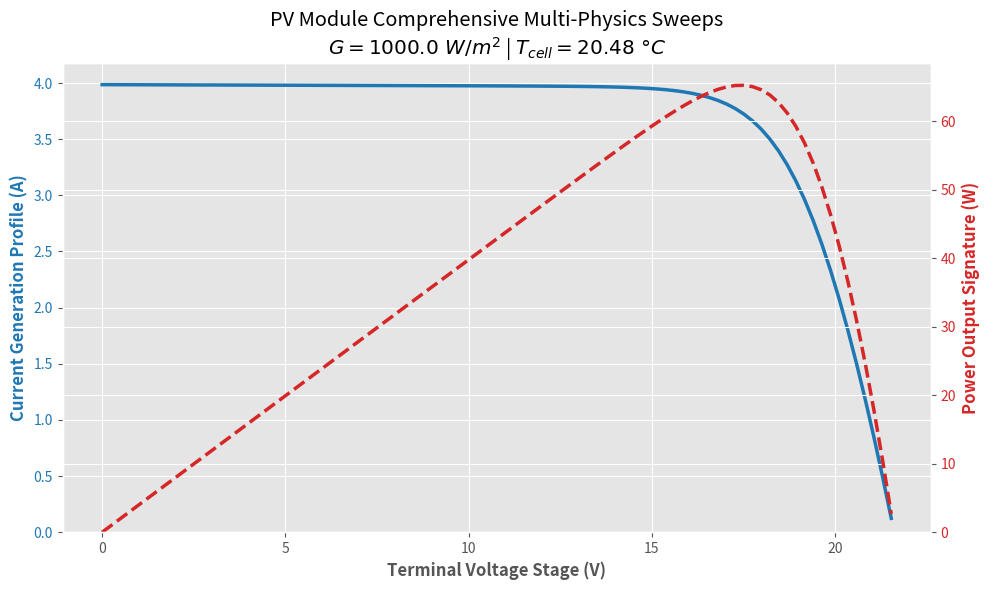

Recreate this plot in Python.
# %% [markdown]
# # Silicon Photovoltaic Solar Cell Model
# 
# This notebook provides a fluid-agnostic, open-source Python implementation of a photovoltaic (PV) array generator based on a high-fidelity **equivalent circuit one-diode model**. 
# 
# The code evaluates electrical output implicitly using non-linear transcendental equations alongside a transient **dynamic thermal lumped capacitance model** to resolve real-time operating cell temperatures ($T_{\text{cell}}$).
# 
# ## 🔬 Modeling Architecture & State Points
# The engine models the standard equivalent electrical framework:
# * **Photocurrent generation ($I_L$):** Linearly bound to shifting incident irradiance.
# * **Diode Saturation Interterface ($I_D$):** Dictates non-linear shock-losses across the p-n junction.
# * **Lumped Thermal Balance:** Tracks transient temperature trajectories ($C_t \frac{dT}{dt}$) under changing radiative inputs.
# 
# # 🔬 Scholarly Reference Link
# The underlying mathematical architecture and parameters are verified against the design criteria utilized in:
# * **Boodaghi, H.**, et al. (2026). *"Achieving holistic sustainability in solar-hydrogen systems: A 6E-based multi-objective optimization of a PV–PEMFC–PEME–ORC integrated framework."* **Thermal Science and Engineering Progress**. https://doi.org/10.1016/j.tsep.2026.104773
# 
# ---
# 
# ### ⚙️ Core Thermodynamic & Electrical Modeling Assumptions
# 1. **Uniform Temperature Field:** The entire photovoltaic module laminate is modeled as a single lumped thermal capacitance mass ($C_t$), assuming uniform internal thermal conductivity ($\nabla T = 0$).
# 2. **Stable Parasitic Shunt:** Shunt resistance ($R_{\text{sh}}$) accounts for crystalline edge leakage and is treated as an independent constant under minor temperature shifts.
# 3. **Ideal Semiconductor Boundary:** Band gap energy boundaries ($e_{\text{gap}} = 1.12\text{ eV}$) remain unshifted across localized ambient variance.
# 4. **Isothermal Series Resistance:** Internal grid-wire ohmetic series resistance ($R_s$) is assumed decoupled from shifting local array profiles.

# %%
import numpy as np
from scipy.optimize import fsolve
from scipy.integrate import solve_ivp
import matplotlib.pyplot as plt

# Enforce clean academic plot profiles
plt.style.use('ggplot')

print("--- Cell 1: Scientific Optimization Engine Initialized Natively ---")

# %% [markdown]
# # 1. Component Boundaries & Ambient Real-Time Inputs
# Initializes the reference cell conditions ($\text{STC}$: $1000\text{ W/m}^2$, $298\text{ K}$) alongside localized, real-time transient environmental metrics captured from the paper's default baseline state.

# %%
# =============================================================================
# 1. INPUT PARAMETERS & MODULE BOUNDARY CONDITIONS (SI UNITS)
# =============================================================================

# ---------- Semiconductor & Cell Reference Constants ----------
e_gap       = 1.12           # Silicon band gap energy barrier [eV]
N_s         = 36             # Number of solar cells linked in stack series [-]
I_sc_ref    = 4.0            # Reference short-circuit current limit [A]
U_oc_ref    = 21.3           # Reference open-circuit voltage limit [V]
T_cell_ref  = 298.0          # Reference cell temperature state [K] (25 °C)
G_T_ref     = 1000.0         # Reference incident solar irradiance flux [W/m²]
I_mp_ref    = 3.66           # Reference current output at maximum power point [A]
U_mp_ref    = 17.5           # Reference voltage output at maximum power point [V]

# ---------- Dynamic Temperature Scaling Modifiers ----------
mu_Isc      = 3e-3           # Short-circuit current thermal coefficient [A/K]
mu_Uoc      = -0.073         # Open-circuit voltage thermal coefficient [V/K]
R_sh        = 1000.0         # Array internal shunt parallel resistance [Ohms]

# ---------- Array Geometry & NOCT Structural Benchmarks ----------
W           = 0.5016         # Photovoltaic module width metric [m]
L           = 1.1082         # Photovoltaic module length metric [m]
A_cell      = W * L          # Net radiative capture surface area [m²]
T_c_NOCT    = 273.15 + 49.0  # Nominal Operating Cell Temperature threshold [K]
G_T_NOCT    = 800.0          # Incident solar irradiance at NOCT benchmark [W/m²]
T_amb_NOCT  = 273.15 + 20.0  # Ambient air fluid temperature at NOCT [K]
taualpha    = 0.9            # Laminate trans-absorptance parameter product [-]

# ---------- Dynamic Environmental & Operational Inputs ----------
U_cell      = 24.393 / 2.0   # Assigned system operating point voltage state [V]
G_T         = 1000.0         # Incident real-world solar radiation flux [W/m²]
T_amb       = 273.15 + 19.7  # Real-time ambient fluid atmospheric temperature [K]
T_cell_ini  = 273.15 + 20.0  # Initial module core starting temperature state [K]
DELT        = 60.0           # Discretized integration time execution window [s]
C_t         = 100000.0       # Lumped thermal capacitance factor [J/K]

print("--- Cell 2: System Specifications & Environmental Bounds Injected ---")

# %% [markdown]
# # 2. Reference State Intrinsic Property Resolution
# Computes baseline junction parameters including diode reverse saturation thresholds ($I_{o,\text{ref}}$) and curve parameters prior to entering active operational time sweeps.

# %%
# =============================================================================
# 2. INTRINSIC CONSTANTS RESOLUTION
# =============================================================================
I_L_ref = I_sc_ref           # Equate starting light current directly to STC short circuit current

# Curve fitting parameter at reference states
a_ref = (mu_Uoc * T_cell_ref - U_oc_ref + e_gap * N_s) / ((mu_Isc * T_cell_ref / I_L_ref) - 3.0)

# Diode reverse saturation threshold current
I_o_ref = I_L_ref * np.exp(-U_oc_ref / a_ref)

# Crystalline grid series resistance (assumed uniform over thermal fluctuations)
R_s = (a_ref * np.log(1.0 - I_mp_ref / I_L_ref) - U_mp_ref + U_oc_ref) / I_mp_ref

print("--- Cell 3: Material Intrinsic States Resolved Successfully ---")
print(f"  Diode Fitting Factor (a_ref)     : {a_ref:.4f} V")
print(f"  Saturation Current   (I_o_ref)   : {I_o_ref:.4e} A")
print(f"  Series Resistance    (R_s)       : {R_s:.4f} Ohms")

# %% [markdown]
# # 3. Coupled Algebraic-Differential Solver Engine
# Contains the core mathematical models: the implicit transcendental root-finding functions for the single-diode loop alongside the first-order ordinary differential equations tracking transient thermal breakdown.

# %%
# =============================================================================
# 3. COUPLED MULTI-PHYSICS SIMULATION FUNCTION CORES
# =============================================================================

def electrical_model(T_cell, U, G):
    """
    Evaluates the implicit transcendental single-diode circuit network.
    Returns: Current Output [A], Instantaneous Power [W], and First-Law Electrical Efficiency [-].
    """
    if G <= 0.0:
        return 0.0, 0.0, 0.0
        
    # Recalculate cell parameters matching localized temperature changes
    a = a_ref * (T_cell / T_cell_ref)
    I_o = I_o_ref * (T_cell / T_cell_ref)**3 * np.exp((e_gap * N_s / a_ref) * (1.0 - T_cell_ref / T_cell))
    I_L = (G / G_T_ref) * (I_L_ref + mu_Isc * (T_cell - T_cell_ref))
    
    # Implicit Algebraic Residual Formulation: f(I) = 0
    def current_equation(I):
        I_sh = (U + I * R_s) / R_sh
        I_D = I_o * (np.exp((U + I * R_s) / a) - 1.0)
        return I - (I_L - I_D - I_sh)
        
    # Execute numerical solver using light current as robust starting pivot
    I_cell_initial_guess = I_L 
    I_cell = fsolve(current_equation, I_cell_initial_guess)[0]
    
    # Track performance output vectors
    P_cell = I_cell * U
    eta = P_cell / (A_cell * G)
    
    return I_cell, P_cell, eta

def thermal_derivative(t, T_array):
    """ Computes the transient first-law energy matrix derivative dT/dt """
    T_cell = T_array[0]
    
    # Extract instantaneous operating efficiency from the electrical module
    _, _, eta = electrical_model(T_cell, U_cell, G_T)
    
    # Map global array heat loss coefficients using NOCT reference benchmarks
    U_L = taualpha * G_T / (T_c_NOCT - T_amb_NOCT)
    
    # Quantify transient energy balance vectors [W]
    Q_dot_rad  = taualpha * G_T
    Q_dot_el   = eta * G_T
    Q_dot_loss = U_L * (T_cell - T_amb)
    
    dTdt = (Q_dot_rad - Q_dot_el - Q_dot_loss) / C_t
    return [dTdt]

print("--- Cell 4: Coupled Multi-Physics Modeling Core Fully Compiled ---")

# %% [markdown]
# # 4. Numerical Time Integration Execution
# Solves the initial value problem for the lumped capacitance framework via an adaptive-step Runge-Kutta solver (`RK45`) to pinpoint the accurate operational temperature state.

# %%
# =============================================================================
# 4. TRANSIENT SOLUTION COMPILATION
# =============================================================================
t_span = (0.0, DELT)
t_eval = np.linspace(0.0, DELT, 100)

# Run solver
solution = solve_ivp(
    fun=thermal_derivative, 
    t_span=t_span, 
    y0=[T_cell_ini], 
    t_eval=t_eval,
    method='RK45'
)

T_cell_sol   = solution.y[0]
final_T_cell = T_cell_sol[-1]

print(f"==================================================")
print(f"      PV ARRAY CONVERGENCE PERFORMANCE SUMMARY    ")
print(f"==================================================")
print(f"Initial Starting Module Temperature: {T_cell_ini - 273.15:.2f} °C")
print(f"Final Converged Core Temperature   : {final_T_cell - 273.15:.2f} °C (at t={DELT}s)")
print(f"==================================================")

# %% [markdown]
# # 5. Diagnostic Characteristic Sweeps
# Sweeps terminal loading options to print out crisp, research-grade dual-axis $I-V$ and $P-V$ diagnostic visualizations mapping tracking boundaries.

# %%
# =============================================================================
# 5. HIGH-RESOLUTION CHARACTERISTIC SWEEPS & VALIDATION REPORT
# =============================================================================
voltages = np.linspace(0.0, U_oc_ref * 1.1, 100)
currents = []
powers   = []

for v in voltages:
    i, p, _ = electrical_model(final_T_cell, v, G_T)
    currents.append(i)
    powers.append(p)

currents = np.array(currents)
powers   = np.array(powers)

# Discard non-physical negative current values past the open-circuit boundary
valid_idx = currents >= 0.0

# Extract specific critical validation data points for the summary report
I_cell_op, P_cell_op, eta_op = electrical_model(final_T_cell, U_cell, G_T)
P_max_idx = np.argmax(powers)
V_mp_calc = voltages[P_max_idx]
I_mp_calc = currents[P_max_idx]
P_max_calc = powers[P_max_idx]
FF         = (P_max_calc) / (U_oc_ref * I_sc_ref) * 100.0

# ---------- Render High-Resolution Academic Graphics ----------
fig, ax1 = plt.subplots(figsize=(10, 6))

color = 'tab:blue'
ax1.set_xlabel('Terminal Voltage Stage (V)', fontweight='bold')
ax1.set_ylabel('Current Generation Profile (A)', color=color, fontweight='bold')
ax1.plot(voltages[valid_idx], currents[valid_idx], color=color, linewidth=2.5, label='I-V Curve')
ax1.tick_params(axis='y', labelcolor=color)
ax1.set_ylim(bottom=0.0)

ax2 = ax1.twinx()  
color = 'tab:red'
ax2.set_ylabel('Power Output Signature (W)', color=color, fontweight='bold')  
ax2.plot(voltages[valid_idx], powers[valid_idx], color=color, linewidth=2.5, linestyle='--', label='P-V Curve')
ax2.tick_params(axis='y', labelcolor=color)
ax2.set_ylim(bottom=0.0)

plt.title(f'PV Module Comprehensive Multi-Physics Sweeps\n$G = {G_T}\\ W/m^2$ | $T_{{cell}} = {final_T_cell - 273.15:.2f}\\ \\degree C$')
fig.tight_layout()  
plt.show()

# =============================================================================
# 6. COMPREHENSIVE REPRODUCIBILITY KEY RESULTS REPORT
# =============================================================================
print(f"==================================================")
print(f"     PV MODULE CRITICAL VALIDATION METRICS        ")
print(f"==================================================")
print(f"Environmental Irradiance (G_T) : {G_T:.1f} W/m²")
print(f"Converged Cell Temperature     : {final_T_cell - 273.15:.2f} °C")
print(f"--------------------------------------------------")
print(f"Assigned Operating Voltage     : {U_cell:.3f} V")
print(f"Realized Current at Op Point   : {I_cell_op:.3f} A")
print(f"Realized Power Output at Op    : {P_cell_op:.2f} W")
print(f"Electrical Efficiency at Op    : {eta_op * 100:.2f} %")
print(f"--------------------------------------------------")
print(f"Calculated Maximum Power (P_mp): {P_max_calc:.2f} W")
print(f"Calculated Voltage at MPP (V_mp): {V_mp_calc:.2f} V")
print(f"Calculated Current at MPP (I_mp): {I_mp_calc:.2f} A")
print(f"Approximate Curve Fill Factor (FF): {FF:.2f} %")
print(f"==================================================")
